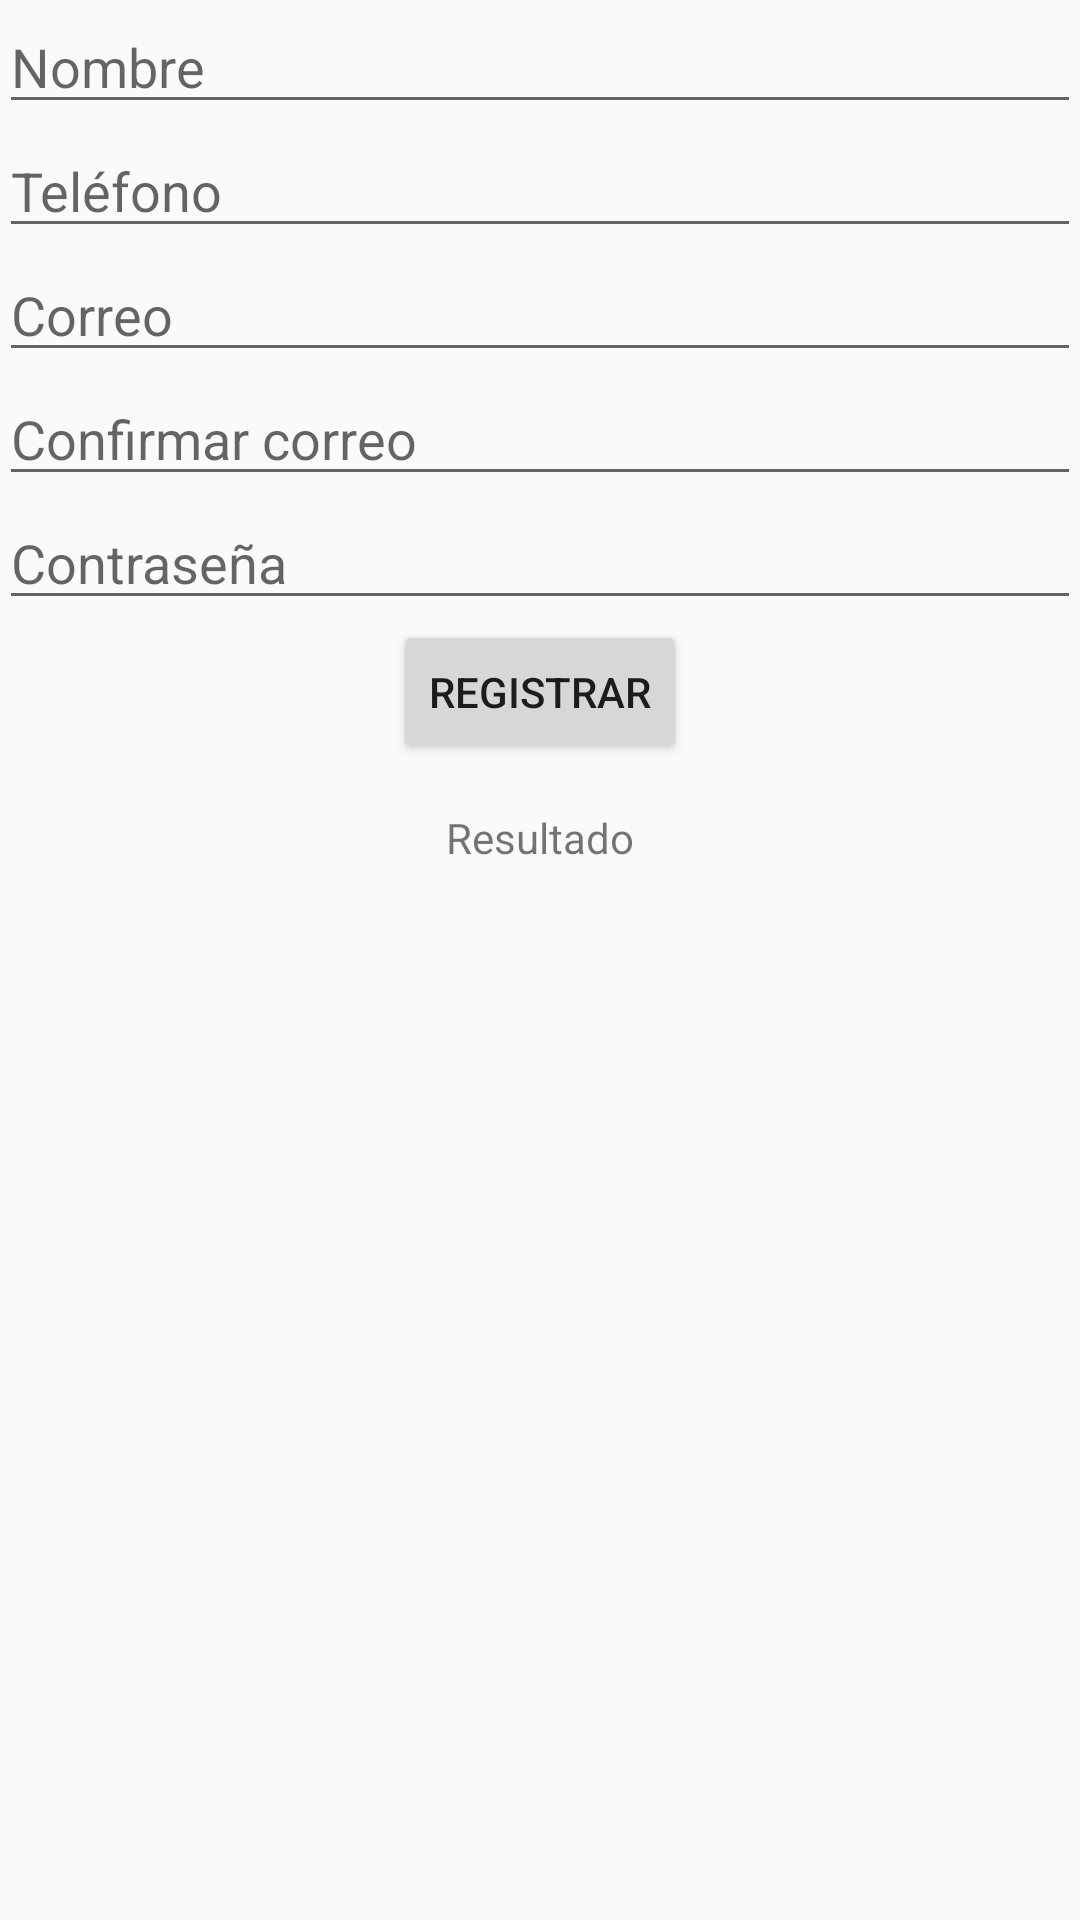

Here is an Android app screen rendered from its layout file. Give the layout XML and the strings, colors and styles it references.
<!-- AndroidManifest.xml: application theme Theme.Base2021A -->
<!-- res/layout/activity_register.xml -->
<LinearLayout xmlns:android="http://schemas.android.com/apk/res/android"
    xmlns:tools="http://schemas.android.com/tools"
    android:layout_width="match_parent"
    android:layout_height="match_parent"
    android:paddingBottom="@dimen/activity_vertical_margin"
    android:paddingLeft="@dimen/activity_horizontal_margin"
    android:paddingRight="@dimen/activity_horizontal_margin"
    android:paddingTop="@dimen/activity_vertical_margin"
    android:orientation="vertical"
    tools:context=".Register" >


    <EditText
        android:id="@+id/etNombre"
        android:layout_width="match_parent"
        android:layout_height="wrap_content"
        android:hint="Nombre"
        android:inputType="text"

        />
    <EditText
        android:id="@+id/etTel"
        android:layout_width="match_parent"
        android:layout_height="wrap_content"
        android:hint="Teléfono"
        android:inputType="number"

        />
    <EditText
        android:id="@+id/etCorreo"
        android:layout_width="match_parent"
        android:layout_height="wrap_content"
        android:hint="Correo"
        android:inputType="textWebEmailAddress"

        />
    <EditText
        android:id="@+id/etConfirCorreo"
        android:layout_width="match_parent"
        android:layout_height="wrap_content"
        android:hint="Confirmar correo"
        android:inputType="textWebEmailAddress"

        />
    <EditText
        android:id="@+id/etContra"
        android:layout_width="match_parent"
        android:layout_height="wrap_content"
        android:hint="Contraseña"
        android:inputType="textPassword"

        />

    <Button
        android:id="@+id/btnReg"
        android:layout_width="wrap_content"
        android:layout_height="wrap_content"
        android:text="Registrar"
        android:layout_gravity="center"/>

    <TextView
        android:id="@+id/tvResult"
        android:layout_width="wrap_content"
        android:layout_height="wrap_content"
        android:layout_gravity="center"
        android:layout_marginTop="15dp"
        android:text="Resultado" />

</LinearLayout>
<!-- resources referenced by this layout -->
<resources>
  <style name="Theme.Base2021A" parent="Theme.AppCompat.Light.DarkActionBar">
          
          <item name="colorPrimary">@color/purple_500</item>
          <item name="colorPrimaryDark">@color/purple_700</item>
          <item name="colorAccent">@color/teal_200</item>
          
      </style>
  <!-- not gathered from this repository: default colours our renderer supplied (Android Studio template values) -->
  <color name="purple_500">#FF6200EE</color>
  <color name="purple_700">#FF3700B3</color>
  <color name="teal_200">#FF03DAC5</color>
</resources>
